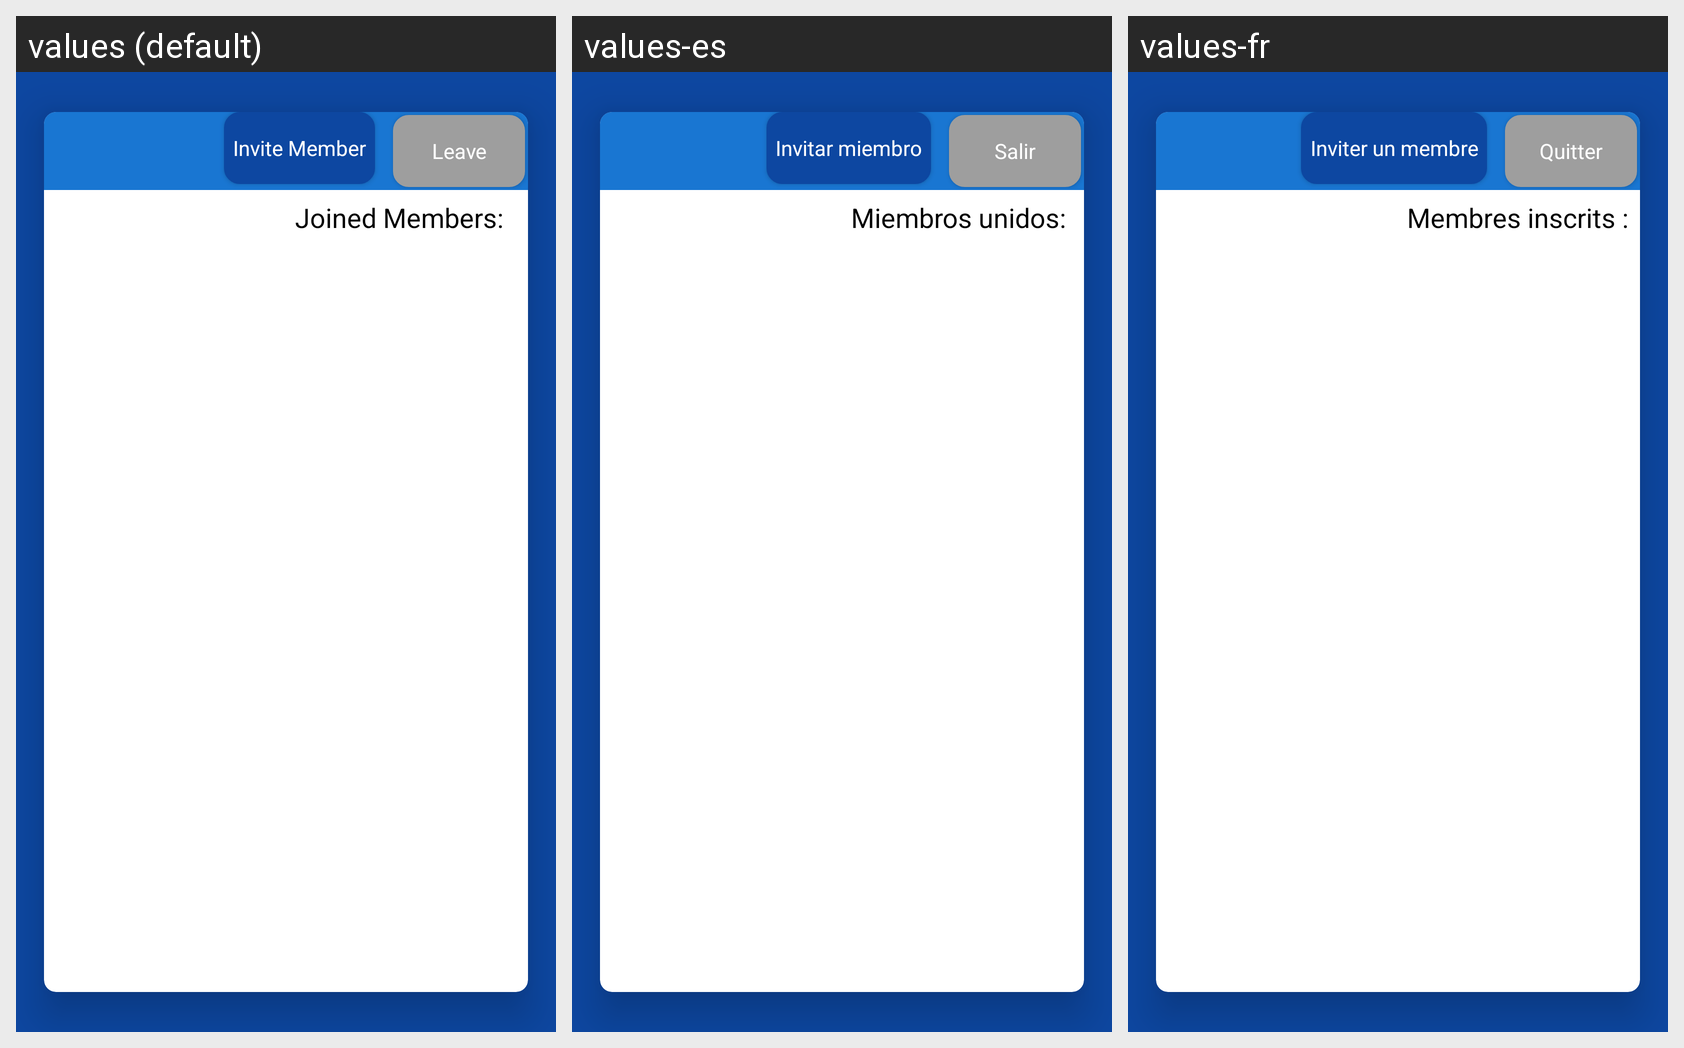

The Android screen above is rendered under several locales of the same app. Produce the string resources it draws, with the default and per-locale values.
Android screen res/layout/fragment_my_meetup_detail.xml rendered under 3 locales, left to right: values (default), values-es, values-fr. Device: Nexus 5 (rendered at 1080×1920; each locale shown at half size, 540×960, under a caption strip naming it); theme MyMaterialTheme.
Other locales in the repository, not shown: values-ar, values-ne, values-so.
Strings drawn on this screen, with the default value and each locale's value (text and hints the layout hard-codes, and strings that could not be matched under every locale, appear in the picture but are not listed):

invite_member
  values: Invite Member
  values-es: Invitar miembro
  values-fr: Inviter un membre

leave
  values: Leave
  values-es: Salir
  values-fr: Quitter

joined_members_colon
  values: Joined Members:
  values-es: Miembros unidos:
  values-fr: Membres inscrits :
